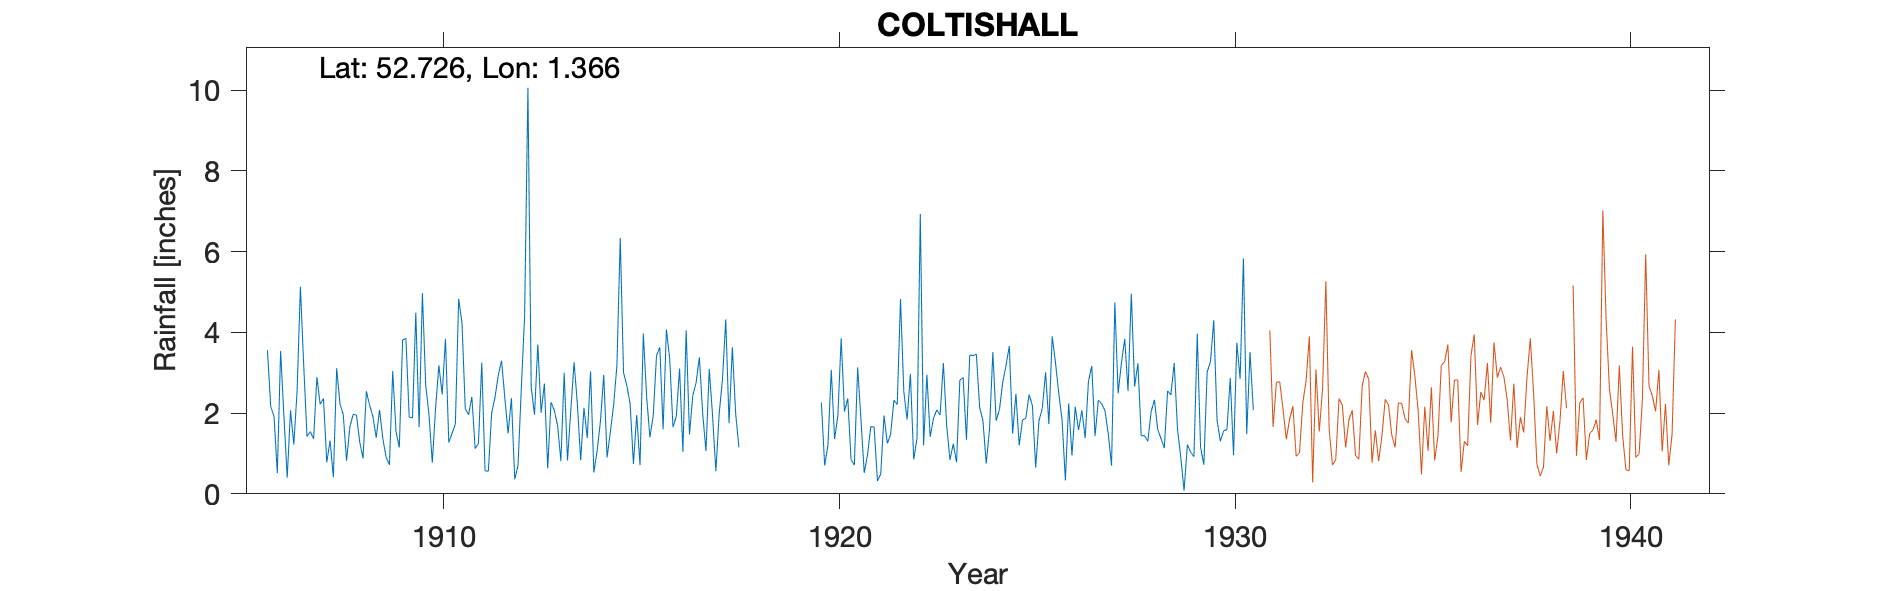

Data behind this chart, as committed beside it:
COLTISHALL (MANOR HOUSE), , , , , , , , , , , , , , , , , , , , , , , 
Grid ref, TG274196, Long, 1.366, Lat, 52.73, Elevation, 30, ft, , , , , , , , , , , , , , , 
Station no, 1430, , , , , , , , , , , , , , , , , , , , , , 
, 1900, 1901, 1902, 1903, 1904, 1905, 1906, 1907, 1908, 1909, 1910, 1911, 1912, 1913, 1914, 1915, 1916, 1917, 1918, 1919, 1920, 1921, 1922
January, , , , , , , 3.56, 1.42, 0.82, 0.9, 2.7, 2.11, 2.37, 2.73, 2.13, 3, 1.6, 1.99, , , 2.26, 1.84, 4.83
February, , , , , , , 2.16, 1.54, 1.66, 0.72, 1.96, 1.96, 1.5, 0.63, 1.38, 2.68, 4.07, 1.06, , , 0.7, 0.52, 2.53
March, , , , , , , 1.92, 1.36, 1.97, 3.04, 0.77, 2.4, 2.37, 2.27, 3.03, 2.23, 3.34, 3.09, , , 1.21, 0.97, 1.84
April, , , , , , , 0.51, 2.89, 1.95, 1.54, 2.13, 1.12, 0.36, 2.07, 0.53, 0.74, 1.65, 1.94, , , 3.07, 1.67, 2.97
May, , , , , , , 3.54, 2.22, 1.28, 1.15, 3.18, 1.25, 0.7, 1.69, 1.07, 1.95, 1.92, 0.56, , , 1.36, 1.65, 0.85
June, , , , , , , 1.93, 2.36, 0.88, 3.81, 2.46, 3.25, 2.62, 0.81, 1.8, 0.71, 3.1, 1.98, , , 1.93, 0.32, 1.37
July, , , , , , , 0.4, 0.78, 2.54, 3.85, 3.84, 0.57, 4.41, 3, 2.95, 3.97, 1.04, 2.83, , , 3.85, 0.49, 6.93
August, , , , , , , 2.07, 1.32, 2.19, 1.9, 1.27, 0.56, 10.06, 0.83, 0.9, 2.41, 4.05, 4.32, , , 2.04, 1.94, 1.2
September, , , , , , , 1.22, 0.41, 1.91, 1.88, 1.5, 2, 2.64, 2.05, 1.53, 1.4, 1.47, 1.75, , , 2.36, 1.25, 2.95
October, , , , , , , 2.55, 3.11, 1.39, 4.49, 1.73, 2.38, 1.96, 3.26, 2.2, 1.93, 2.43, 3.63, , , 0.85, 1.47, 1.41
November, , , , , , , 5.13, 2.23, 2.08, 1.65, 4.83, 2.93, 3.7, 2.22, 3.19, 3.42, 2.75, 1.99, , , 0.71, 2.32, 1.87
December, , , , , , , 3.19, 1.96, 1.37, 4.97, 4.24, 3.3, 2.01, 0.83, 6.34, 3.63, 3.38, 1.15, , , 3.13, 2.21, 2.08
Total, , , , , , , 28.18, 21.6, 20.04, 29.9, 30.61, 23.83, 34.7, 22.39, 27.05, 28.07, 30.8, 26.29, , , 23.47, 16.65, 30.83
